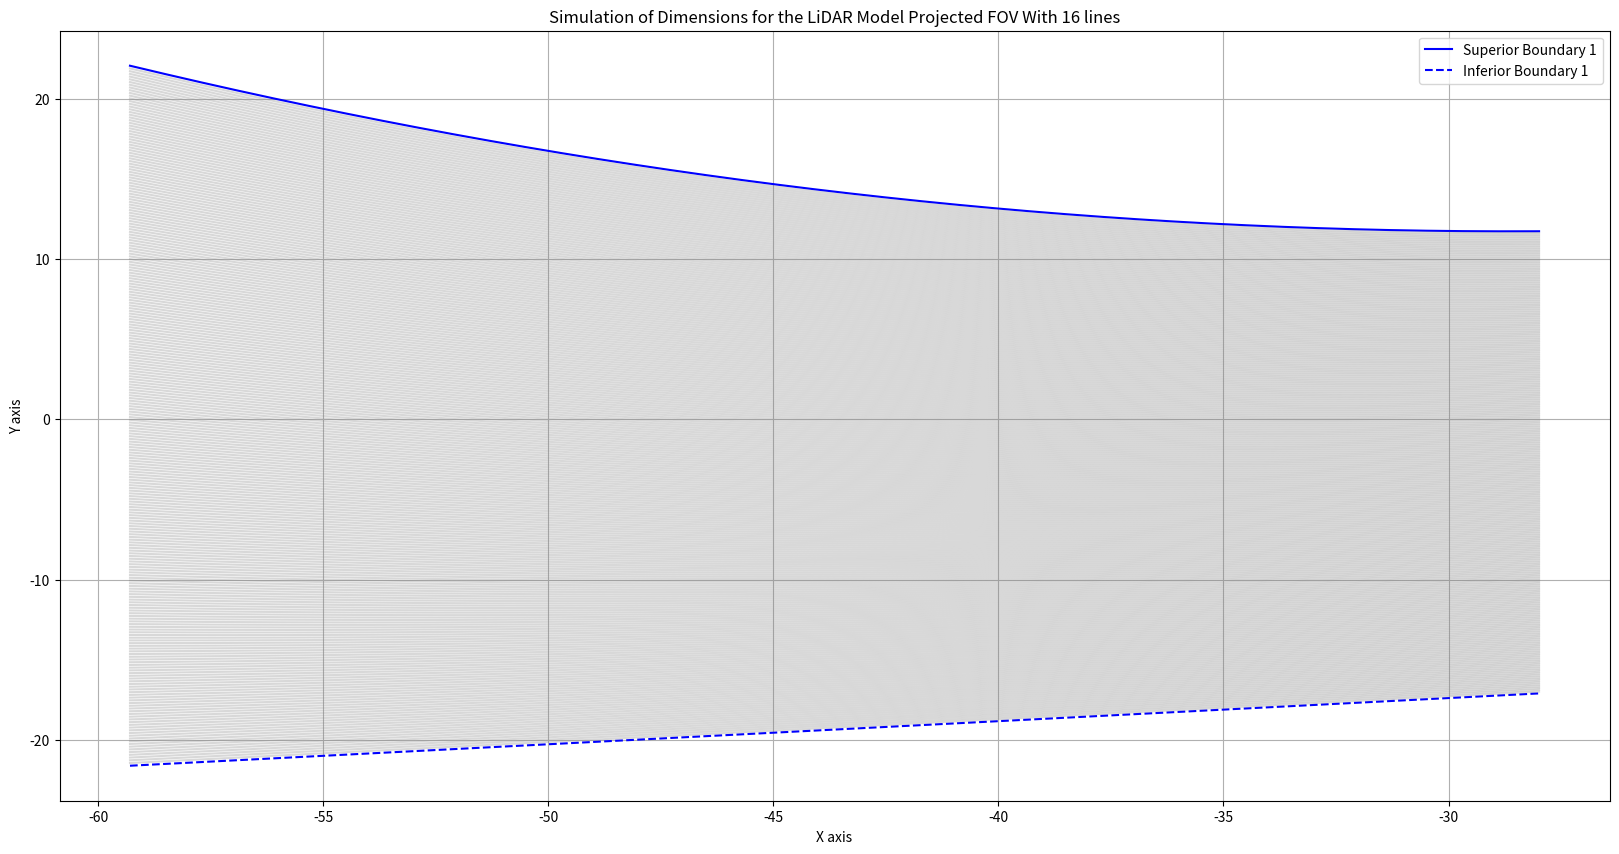

Write Python code to recreate this figure.
import numpy as np
import matplotlib.pyplot as plt
import math

# Define the boundary functions
def superior_one(x): 
    return 0.011 * x**2 + 0.63 * x + 20.751

def superior_two(x): 
    return 0.0042 * x**2 + 0.1635 * x + 12.554

def superior_three(x): 
    return 0.0041 * x**2 - 0.1619 * x + 12.696

def superior_four(x): 
    return 0.011 * x**2 - 0.63 * x + 20.751

def inferior_one(x): 
    return 0.1442 * x - 13.073

def inferior_two(x): 
    return 0.1985 * x - 11.235

def inferior_three(x): 
    return -0.2085 * x - 11.016

def inferior_four(x): 
    return -0.1514 * x - 12.599

def right(x): 
    return -17.821 * x - 496.55

def left(x): 
    return 25.623 * x + 1507.1

# j = line index, i = column index & total_lions = total lines
def OFFSET(j,i,total_lions):
    offset =  (j+1) * (inferior_one(i)-superior_one(i))/(total_lions+1)
    
    lidar_start_angle = 25.0/2.0
    horizontal_resolution = 0.1
    lidar_horizontal_fov = 115.0
    pitch = 0
    yaw = 0
    
    lidar_pitch = (pitch + (lidar_start_angle - j * horizontal_resolution)) * math.pi/180
    lidar_yaw = (yaw + (j * horizontal_resolution - (lidar_horizontal_fov/2.0))) * math.pi/180

    end = {
        "X": math.cos(lidar_yaw),
        "Y": math.sin(lidar_yaw),
        "Z": math.sin(lidar_pitch + offset)
    }

    return offset + superior_one(i)


def plot_combined_graph(valid_x_list, top_y_list, bottom_y_list, num_lines):
    plt.figure(figsize=(20, 10))

    colors = ['b', 'g', 'r', 'c']  # Different colors for each region

    valid_x = valid_x_list[0]
    top_y = top_y_list[0]
    bottom_y = bottom_y_list[0]

    # Plotting the superior boundary
    plt.plot(valid_x, top_y, color=colors[0], label=f'Superior Boundary {0+1}')

    # Plotting the inferior boundary
    plt.plot(valid_x, bottom_y, color=colors[0], label=f'Inferior Boundary {0+1}', linestyle='--')

    # Plotting the parallel lines
    for j in range(num_lines):
        plt.plot(valid_x,[OFFSET(j,valid_x[i],num_lines) for i in range(len(valid_x))], color='gray', alpha=0.3)

    # Add labels and legend
    plt.xlabel('X axis')
    plt.ylabel('Y axis')
    plt.title('Simulation of Dimensions for the LiDAR Model Projected FOV With 16 lines')
    plt.legend()

    plt.grid(True)
    plt.show()

def main():
    # Define the specific x range where both left and right are defined
    valid_x_one = np.arange(-59.29, -27.92, 0.1) # First region from LiDAR simulation
    valid_x_two = np.arange(-30.1478, 1.9507, 0.1) 
    valid_x_three = np.arange(-1.9507, 30.5025, 0.1)
    valid_x_four = np.arange(27.0738916256157, 59.8817733990147, 0.1)   

    # Calculate corresponding y values for top (superior) and bottom (inferior) boundaries
    top_y_one = superior_one(valid_x_one)
    bottom_y_one = inferior_one(valid_x_one)
    top_y_two = superior_two(valid_x_two)
    bottom_y_two = inferior_two(valid_x_two)
    top_y_three = superior_three(valid_x_three)
    bottom_y_three = inferior_three(valid_x_three)
    top_y_four = superior_four(valid_x_four)
    bottom_y_four = inferior_four(valid_x_four)

    # Number of lines to plot
    num_lines = 256

    plot_combined_graph(
        [valid_x_one, valid_x_two, valid_x_three, valid_x_four],
        [top_y_one, top_y_two, top_y_three, top_y_four],
        [bottom_y_one, bottom_y_two, bottom_y_three, bottom_y_four],
        num_lines
    )


if __name__ == "__main__":
    main()